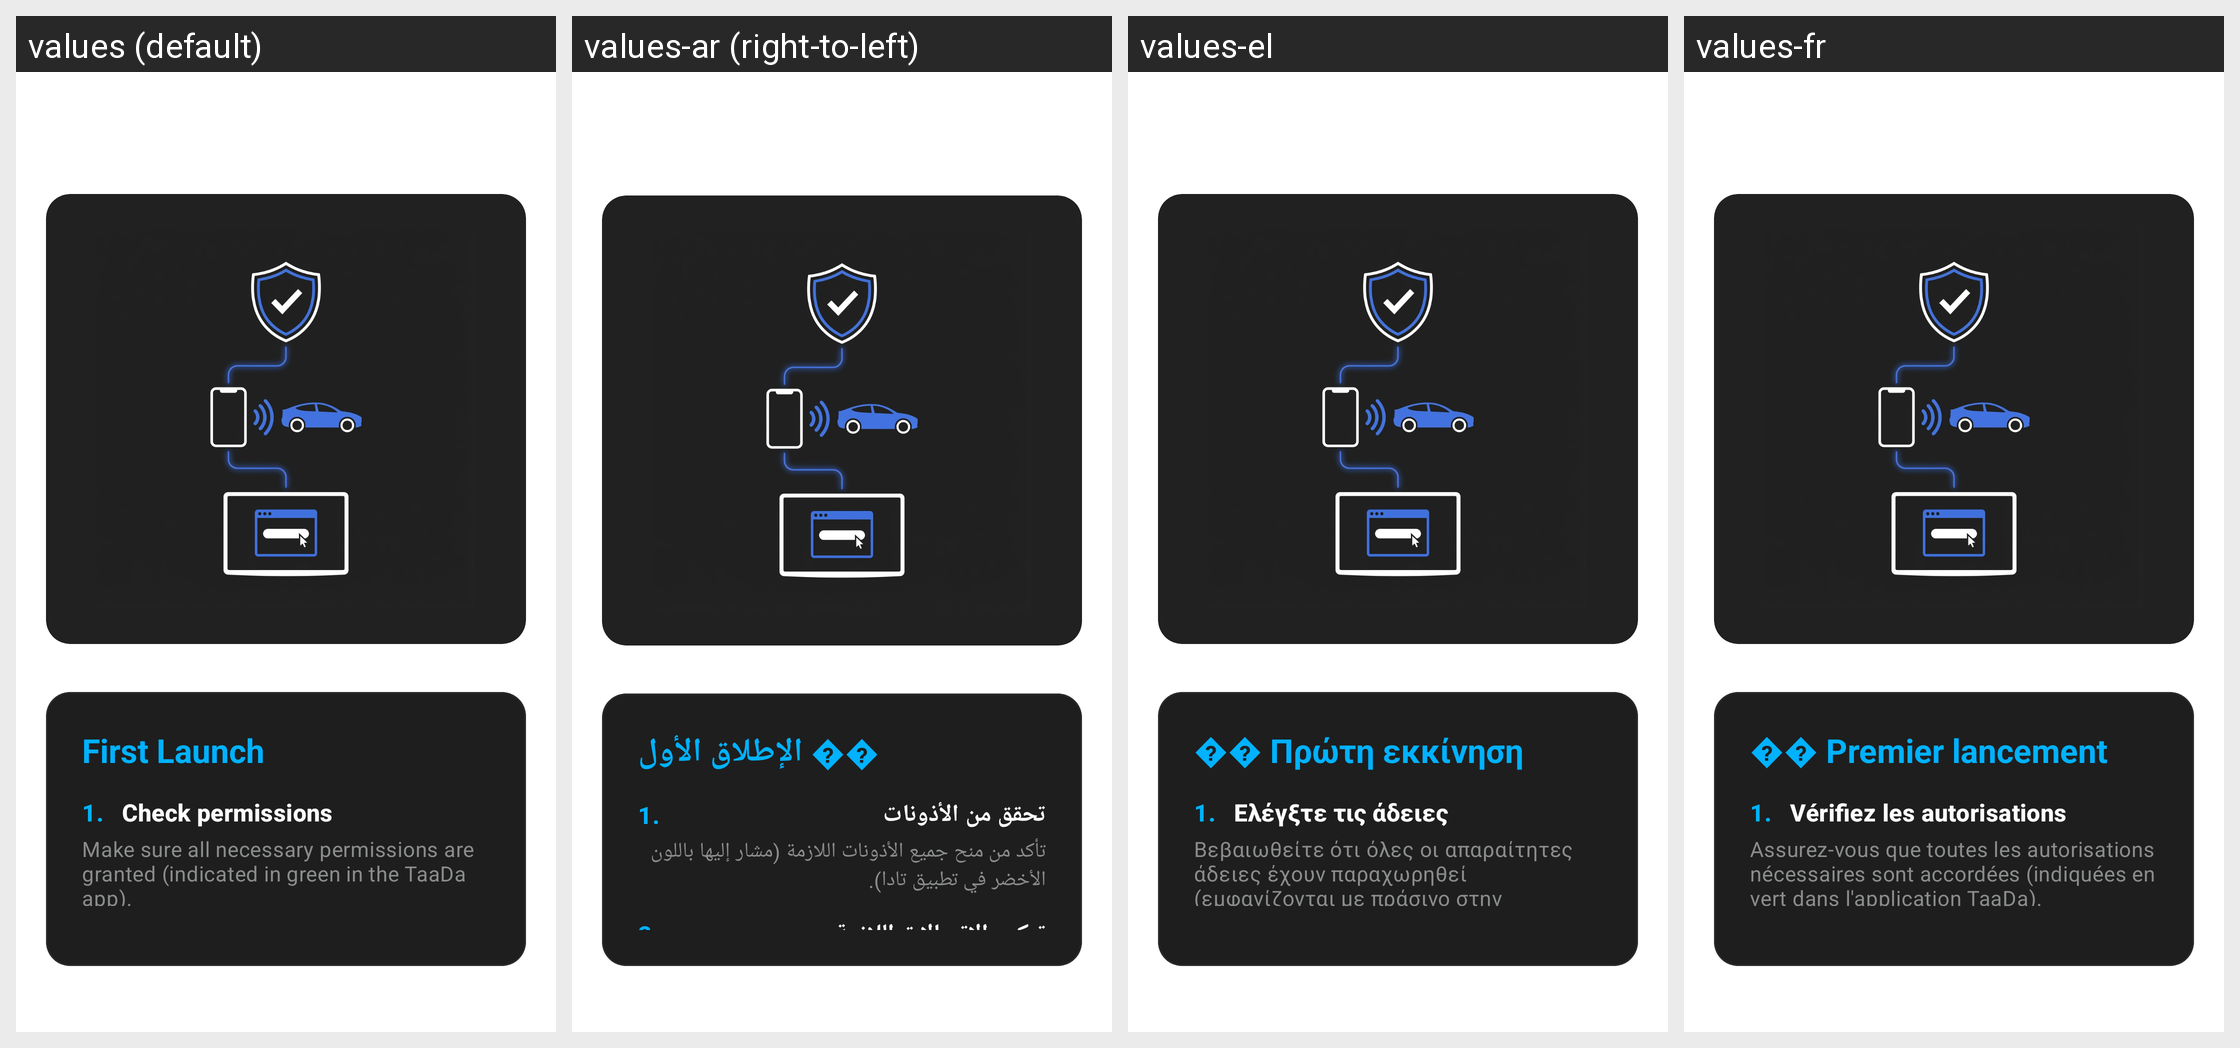

Translations of the strings shown on this Android screen, per locale in the grid:
Android screen res/layout/layout_guide_tab.xml rendered under 4 locales, left to right: values (default), values-ar (right-to-left), values-el, values-fr. Device: Nexus 5 (rendered at 1080×1920; each locale shown at half size, 540×960, under a caption strip naming it); theme AppTheme.
Other locales in the repository, not shown: values-af, values-am, values-as, values-az, values-be, values-bn, values-bs, values-ca, values-cs, values-da, values-de, values-en-rAU, values-es, values-es-rUS, values-fi, values-ga, values-gu, values-hr, values-hu, values-in, values-is, values-it, values-iw, values-ja, values-ka, values-kk, values-kn, values-lo, values-lt, values-lv, values-my, values-nl, values-no, values-or, values-pa, values-rm, values-ro, values-ru, values-si, values-sk, values-sq, values-sr, values-sv, values-sw, values-th, values-tl, values-uk, values-uz, values-zh-rHK, values-zh-rTW.
Strings drawn on this screen, with the default value and each locale's value (text and hints the layout hard-codes, and strings that could not be matched under every locale, appear in the picture but are not listed):

tutorial_first_launch
  values: First Launch
  values-ar: �� الإطلاق الأول
  values-el: �� Πρώτη εκκίνηση
  values-fr: �� Premier lancement

tutorial_check_permissions
  values: Check permissions
  values-ar: تحقق من الأذونات
  values-el: Ελέγξτε τις άδειες
  values-fr: Vérifiez les autorisations

tutorial_check_permissions_desc
  values: Make sure all necessary permissions are granted (indicated in green in the TaaDa app).
  values-ar: تأكد من منح جميع الأذونات اللازمة (مشار إليها باللون الأخضر في تطبيق تادا).
  values-el: Βεβαιωθείτε ότι όλες οι απαραίτητες άδειες έχουν παραχωρηθεί (εμφανίζονται με πράσινο στην εφαρμογή TaaDa).
  values-fr: Assurez-vous que toutes les autorisations nécessaires sont accordées (indiquées en vert dans l'application TaaDa).
